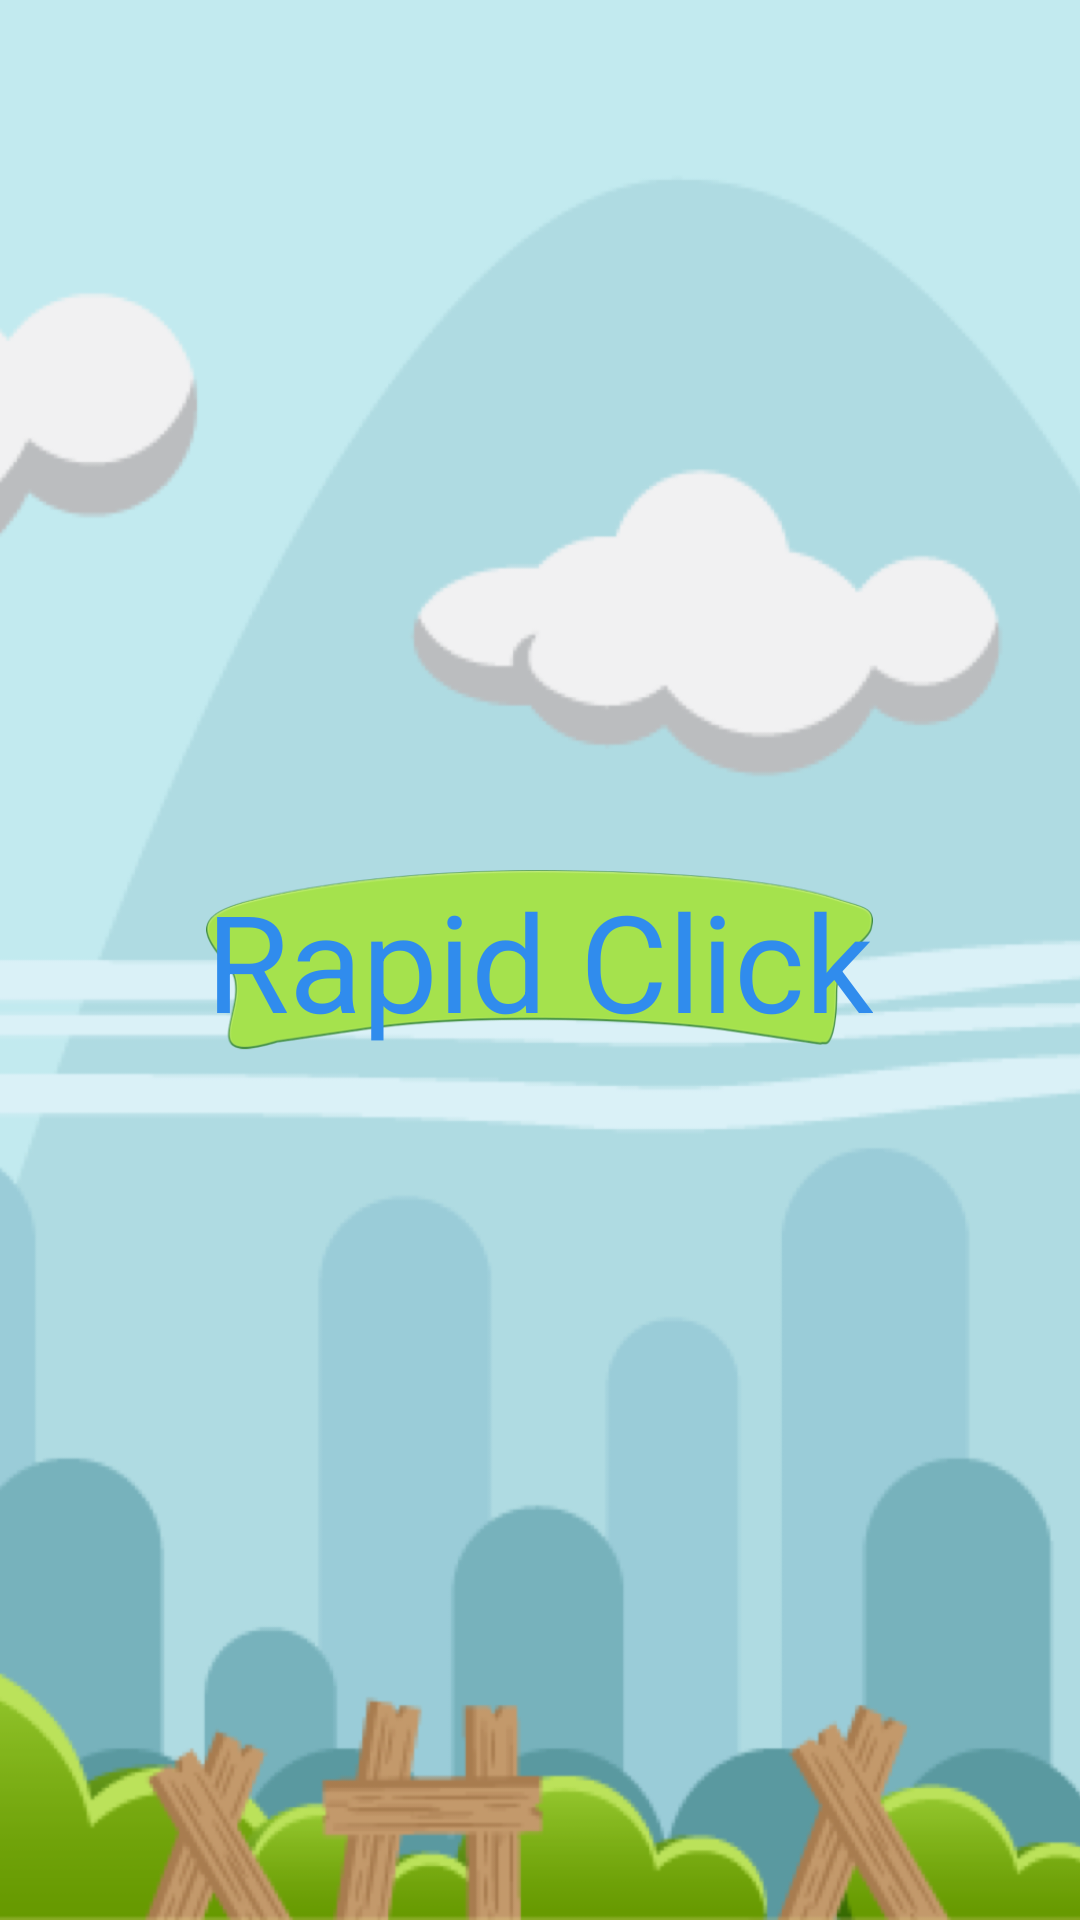

Reconstruct the res/layout file that produces this screen, plus the resources it refers to.
<!-- AndroidManifest.xml: application theme AppTheme -->
<!-- res/layout/activity_splash.xml -->
<?xml version="1.0" encoding="utf-8"?>
<RelativeLayout xmlns:android="http://schemas.android.com/apk/res/android"
    xmlns:tools="http://schemas.android.com/tools"
    android:layout_width="match_parent"
    android:layout_height="match_parent"
    android:background="@drawable/bg">

    <LinearLayout
       android:layout_centerInParent="true"
        android:layout_above="@+id/linear1"
        android:gravity="center"
        android:layout_width="match_parent"
        android:layout_height="wrap_content">

        <TextView
            android:id="@+id/rapidclick"
            android:textSize="45dp"
            android:textColor="@color/blue"
            android:text="Rapid Click"
            android:gravity="center"
            android:background="@drawable/green_box"
            android:layout_width="wrap_content"
            android:layout_height="wrap_content" />

    </LinearLayout>


</RelativeLayout>
<!-- resources referenced by this layout -->
<resources>
  <color name="blue">#308ced</color>
  <!-- drawable bg: png bitmap (drawable-hdpi, 76924 bytes) -->
  <!-- drawable green_box: png bitmap (drawable-hdpi, 7894 bytes) -->
  <style name="AppTheme" parent="Theme.AppCompat.Light.NoActionBar">
          
          <item name="colorPrimary">@color/colorPrimary</item>
          <item name="colorPrimaryDark">@color/colorPrimaryDark</item>
          <item name="colorAccent">@color/colorAccent</item>
      </style>
  <color name="colorPrimary">#3F51B5</color>
  <color name="colorPrimaryDark">#303F9F</color>
  <color name="colorAccent">#FF4081</color>
</resources>
